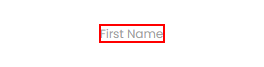
Workflow: exelfilling

Step 1: Find Element 'LABEL' on the label 'First Name'
